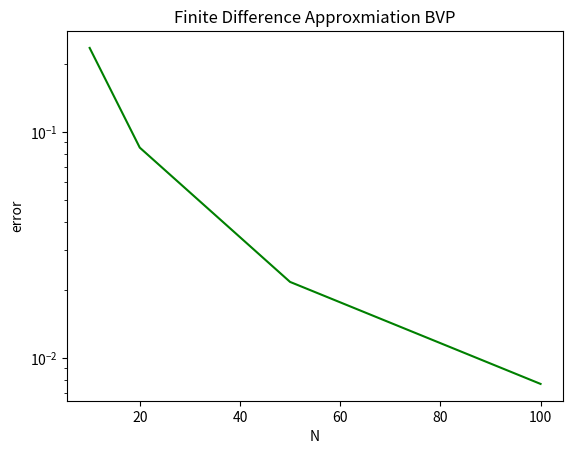
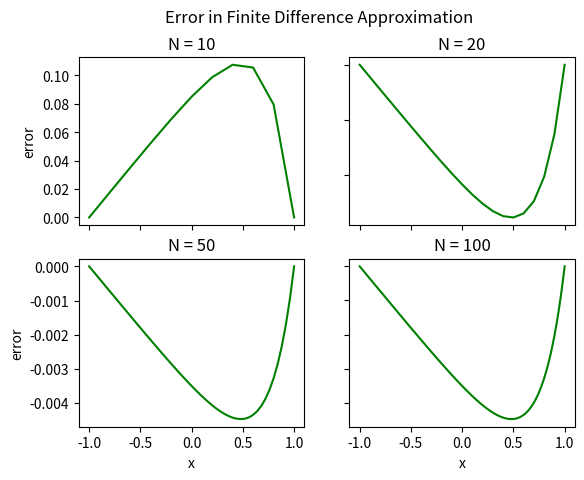

The matplotlib source for these figures, in order:
import numpy as np
import math
import matplotlib.pyplot as plt
import numpy.linalg as la1
import scipy.sparse as sp
from scipy.sparse import csc_matrix
import scipy.sparse.linalg as la2

def driver():

# this demo code considers the boundary value problem
# y'' = p(x)y'+q(x)y + r(x)
#y(a) = alpha, y(b) = beta

# boundary data
     a = 0
     b = 1
     alpha = 1
     beta = np.exp(2)

     # step size
     # h = np.array([10**(-2), 10**(-3), 10**(-4), 10**(-5)])
     h1 = 10**(-2)
     h2 = 10**(-3)
     h3 = 10**(-4)
     h4 = 10**(-5)
     # N = np.zeros(len(h))
     # for i in range(len(h)):
     #     N[i] = int((b-a)/h[i])
     N1 =  int((b-a)/h1)
     N2 =  int((b-a)/h2)
     N3 =  int((b-a)/h3)
     N4 =  int((b-a)/h4)
     
     x1 = np.linspace(a,b,N1+1)
     x2 = np.linspace(a,b,N2+1)
     x3 = np.linspace(a,b,N3+1)
     x4 = np.linspace(a,b,N4+1)
     
     yapp1 = make_FDmatDir(x1,h1,N1,alpha,beta)
     yapp2 = make_FDmatDir(x2,h2,N2,alpha,beta)
     yapp3 = make_FDmatDir(x3,h3,N3,alpha,beta)
     yapp4 = make_FDmatDir(x4,h4,N4,alpha,beta)
          
#  exact solution 
     # c2 = 1/70*(8-12*np.sin(np.log(2))-4*np.cos(np.log(2)))
     # c1 = 11/10-c2
     y = lambda x: np.exp(2*x)
             
     yex1 = y(x1)
     yex2 = y(x2)
     yex3 = y(x3)
     yex4 = y(x4)
    
     # plt.plot(x1,yapp1,label = 'h = 10^(-2)')
     # plt.plot(x1,yex1,label = 'Exact')
    
     # plt.plot(x2,yapp2,label = 'h = 10^(-3)')
     # plt.plot(x2,yex2,label = 'Exact')
    
     # plt.plot(x3,yapp3,label = 'h = 10^(-4)')
     # plt.plot(x3,yex3,label = 'Exact')
    
     # plt.plot(x4,yapp4,label = 'h = 10^(-5)')
     # plt.plot(x4,yex4,label = 'Exact')
     # plt.xlabel('x')
     # plt.legend(loc = 'upper left')
    
     # plt.show()
     
     err1 = np.zeros(N1+1)
     err2 = np.zeros(N2+1)
     err3 = np.zeros(N3+1)
     err4 = np.zeros(N4+1)
    
     for j in range(0,N1+1):
          err1[j] = abs(yapp1[j]-yex1[j])
         
     for j in range(0,N2+1):
          err2[j] = abs(yapp2[j]-yex2[j])
         
     for j in range(0,N3+1):
          err3[j] = abs(yapp3[j]-yex3[j])
         
     for j in range(0,N4+1):
          err4[j] = abs(yapp4[j]-yex4[j])
          
     print('err1 = ', err1)
     print('err2 = ', err2)
     print('err3 = ', err3)
     print('err4 = ', err4)
          
     plt.semilogy(x1,err1,label = 'h = 10^(-2)')
     plt.semilogy(x2,err2,label = 'h = 10^(-3)')
     plt.semilogy(x3,err3,label = 'h = 10^(-4)')
     plt.semilogy(x4,err4,label = 'h = 10^(-5)')
     plt.xlabel('x')
     plt.ylabel('absolute error')
     plt.legend(loc = 'upper left')
     plt.show()

     err_norm1 = la1.norm(err1)
     err_norm2 = la1.norm(err2)
     err_norm3 = la1.norm(err3)
     err_norm4 = la1.norm(err4)

     h = [h1, h2, h3, h4]
     err_norms = [err_norm1, err_norm2, err_norm3, err_norm4]

     plt.semilogy(h, err_norms)
     plt.xlabel("h")
     plt.ylabel("Log of norm of absolute error")
     plt.title("Problem 1 Plot")
     plt.show()
          
     return

def driver2():

# this demo code considers the boundary value problem
# y'' = p(x)y'+q(x)y + r(x)
#y(a) = alpha, y(b) = beta

# boundary data
     a = -1
     b = 1
     alpha = 0
     beta = 0

     # step size
     N1 = 10
     N2 = 20
     N3 = 50
     N4 = 100
    
     h1 =  int((b-a)/N1)
     h2 =  int((b-a)/N2)
     h3 =  int((b-a)/N3)
     h4 =  int((b-a)/N4)
     
     x1 = np.linspace(a,b,N1+1)
     x2 = np.linspace(a,b,N2+1)
     x3 = np.linspace(a,b,N3+1)
     x4 = np.linspace(a,b,N4+1)
     
     yapp1 = make_FDmatDir(x1,h1,N1,alpha,beta)
     yapp2 = make_FDmatDir(x2,h2,N2,alpha,beta)
     yapp3 = make_FDmatDir(x3,h3,N3,alpha,beta)
     yapp4 = make_FDmatDir(x4,h4,N4,alpha,beta)
          
#  exact solution 
     # c2 = 1/70*(8-12*np.sin(np.log(2))-4*np.cos(np.log(2)))
     # c1 = 11/10-c2
     y = lambda x: (np.exp(4*x) - x*np.sinh(4)-np.cosh(4))/16
             
     yex1 = y(x1)
     yex2 = y(x2)
     yex3 = y(x3)
     yex4 = y(x4)
     
     err1 = np.zeros(N1+1)
     err2 = np.zeros(N2+1)
     err3 = np.zeros(N3+1)
     err4 = np.zeros(N4+1)
    
     for j in range(0,N1+1):
          err1[j] = (yapp1[j]-yex1[j])
         
     for j in range(0,N2+1):
          err2[j] = (yapp2[j]-yex2[j])
         
     for j in range(0,N3+1):
          err3[j] = (yapp3[j]-yex3[j])
         
     for j in range(0,N4+1):
          err4[j] = (yapp4[j]-yex4[j])
          
     print('err1 = ', err1)
     print('err2 = ', err2)
     print('err3 = ', err3)
     print('err4 = ', err4)

     err_norm1 = la1.norm(err1)
     err_norm2 = la1.norm(err2)
     err_norm3 = la1.norm(err3)
     err_norm4 = la1.norm(err4)

     N = [N1, N2, N3, N4]
     err_norms = [err_norm1, err_norm2, err_norm3, err_norm4]

     plt.semilogy(N, err_norms, color = 'green')
     plt.xlabel("N")
     plt.ylabel("error")
     plt.title("Finite Difference Approxmiation BVP")
     plt.show()

     fig, axs = plt.subplots(2, 2)
     title = r"Error in Finite Difference Approximation"
     fig.suptitle(title)
     axs[0, 0].plot(x1, yapp1 - yex1, color = 'green')
     axs[0, 0].set_title("N = 10")
     axs[0, 1].plot(x2, -err2, color = 'green')
     axs[0, 1].set_title("N = 20")
     axs[1, 0].plot(x3, -err3, color = 'green')
     axs[1, 0].set_title("N = 50")
     axs[1, 1].plot(x4, -err4, color = 'green')
    # print("deriv approx", D_N4@h3(x4), "actual deriv", hp3(x4), 'func', h3(x4))
     axs[1, 1].set_title("N = 100")

     for ax in axs.flat:
         ax.set(xlabel = 'x', ylabel = 'error')

     for ax in fig.get_axes():
         ax.label_outer()
        
     plt.show()
          
     return
     
def eval_pqr1(x):
     p = 0*x
     q = 0*x
     r = 4*np.exp(2*x)
     
     return(p,q,r)    

def eval_pqr2(x):
     p = 0*x
     q = 0*x
     r = np.exp(4*x)
     
     return(p,q,r)    

def make_FDmatDir(x,h,N,alpha,beta):

# evaluate coefficients of differential equation
     (p,q,r) = eval_pqr2(x)
     
 
# create the finite difference matrix     
     Matypp = (N/2)**2*(sp.diags(2*np.ones(N-1)) -sp.diags(np.ones(N-2),-1) - 
           sp.diags(np.ones(N-2),1))
     #print(Matypp)
           
     Matyp = (N/4)*(sp.diags(np.ones(N-2),1)-sp.diags(np.ones(N-2),-1))
     #print(Matypp)

     
     A = Matypp +sp.diags(p[1:N],0)@Matyp + sp.diags(q[1:N])
     # eig_vals_vect= la.eigs(A)
     # eig_vals = eig_vals_vect[0]
     # cond = eig_vals[-1] / eig_vals[0]
     # print(cond)
     # cond = max(eig_vals) / min(eig_vals)
     # print(cond)

# create the right hand side rhs: (N-1) in size
     rhs = -r[1:N]
#  update with boundary data   
     rhs[0] = rhs[0] + ((N/2)**2 - (N/4)*-p[1])*alpha
     rhs[N-2] = rhs[N-2] + ((N/2)**2+(N/4)*-p[N-1])*beta
   
# solve for the approximate solution
     sol = sp.linalg.spsolve(A,rhs)
     
     yapp = np.zeros(N+1)
     yapp[0] = alpha
     for j in range(1,N):
         yapp[j] = sol[j-1]
     yapp[N] = beta  

     return yapp
     
driver2()     
